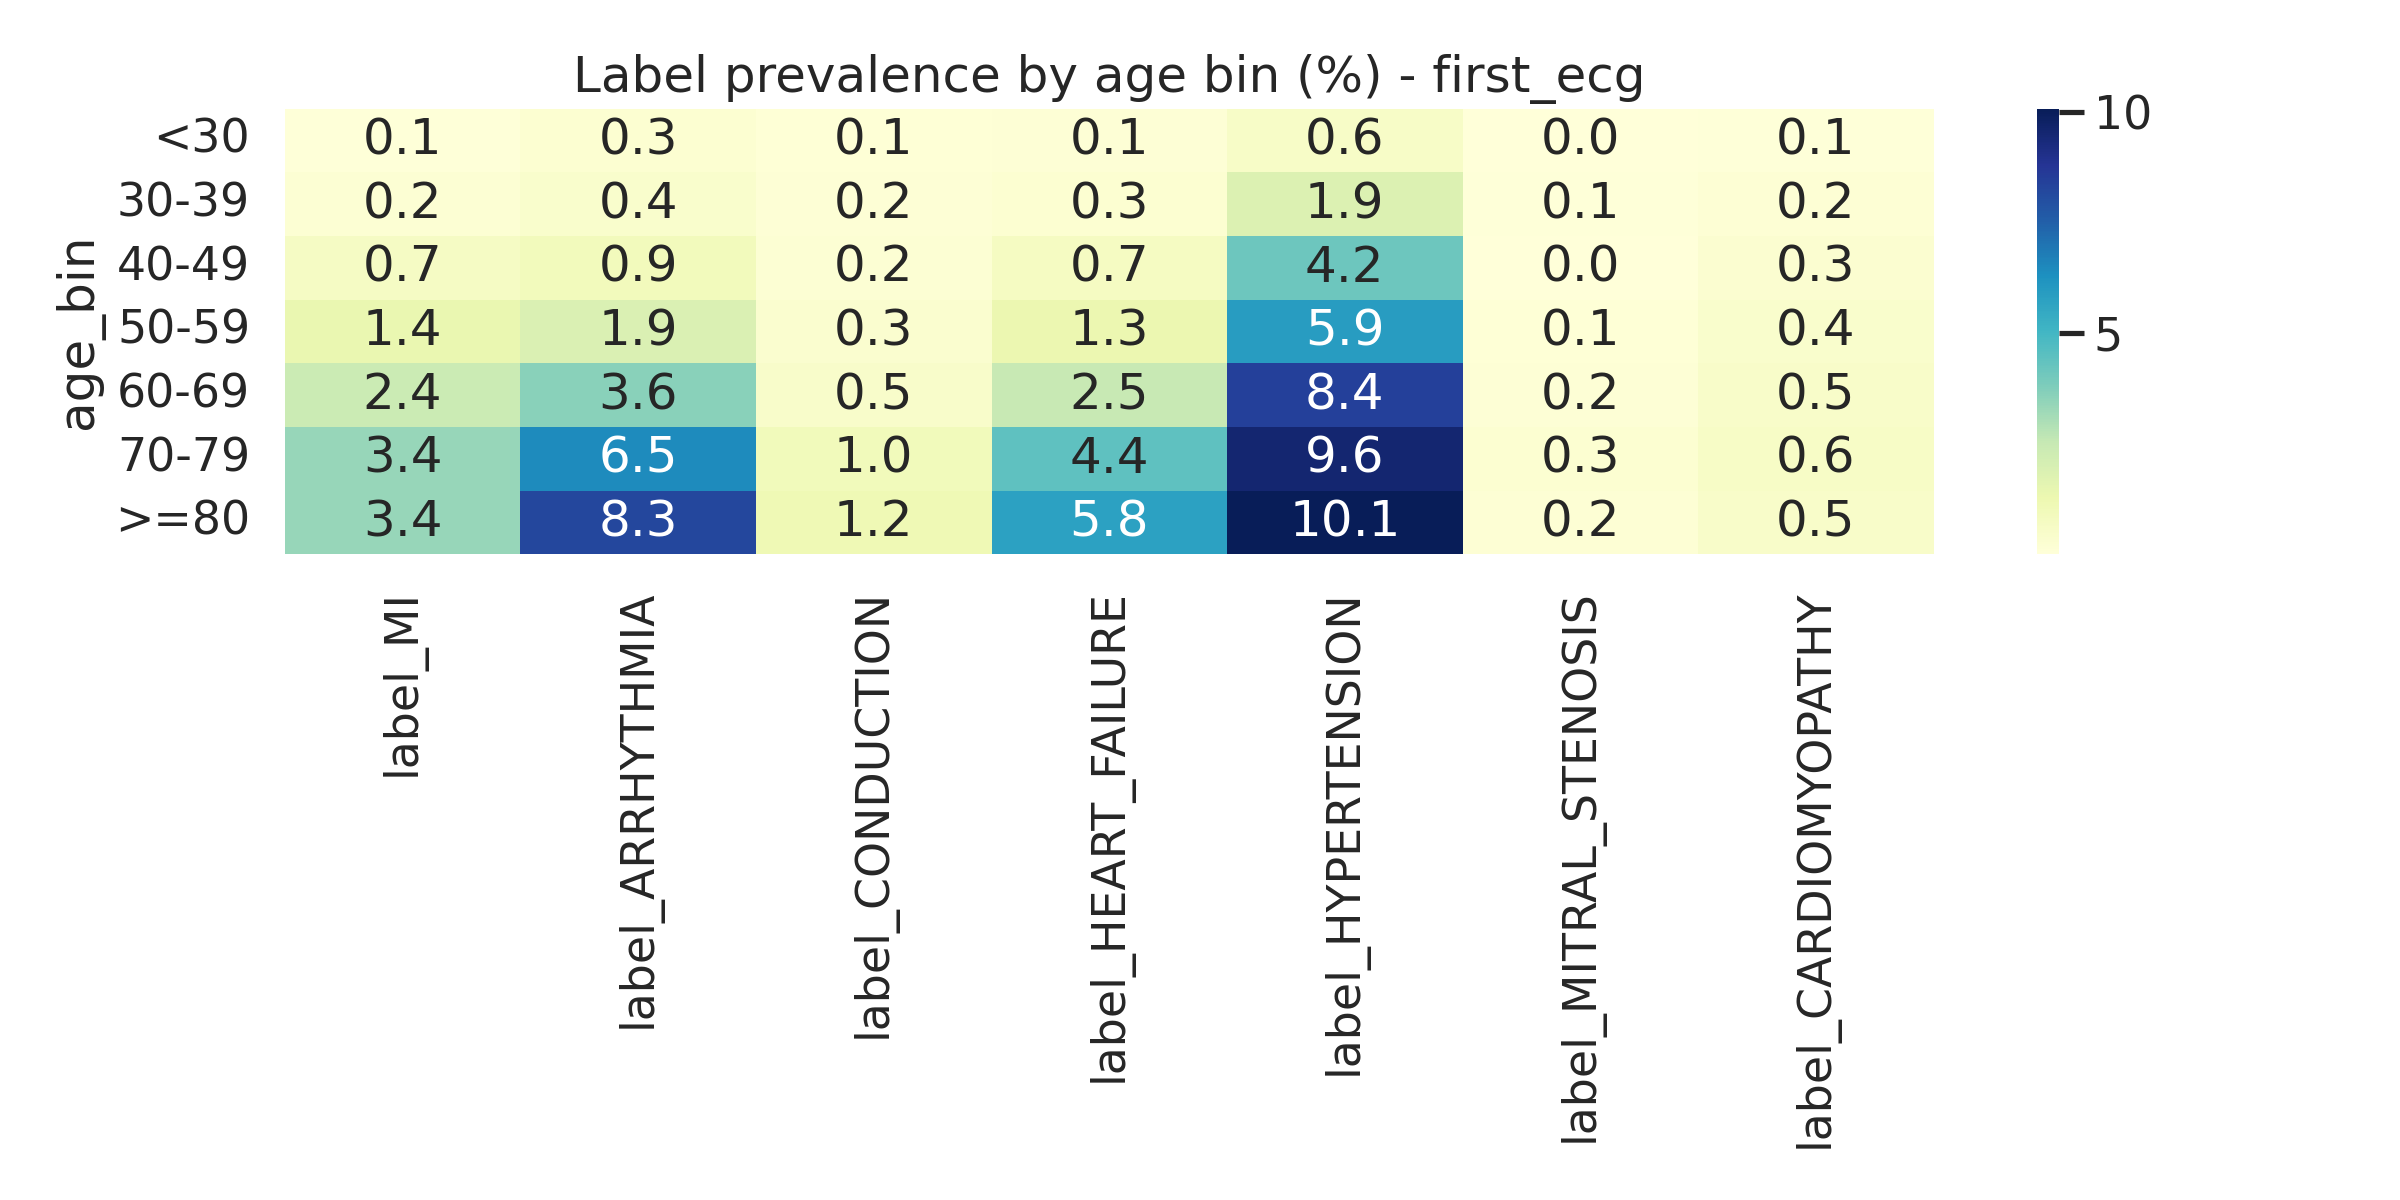

The file beside this chart, header and first rows:
age_bin, label_MI, label_ARRHYTHMIA, label_CONDUCTION, label_HEART_FAILURE, label_HYPERTENSION, label_MITRAL_STENOSIS, label_CARDIOMYOPATHY
<30, 0.05, 0.26, 0.1, 0.15, 0.59, 0.01, 0.06
30-39, 0.23, 0.43, 0.16, 0.26, 1.85, 0.05, 0.19
40-49, 0.7, 0.94, 0.23, 0.72, 4.15, 0.04, 0.29
50-59, 1.37, 1.9, 0.33, 1.31, 5.93, 0.09, 0.42
60-69, 2.39, 3.61, 0.5, 2.5, 8.45, 0.16, 0.53
70-79, 3.36, 6.46, 0.96, 4.43, 9.56, 0.26, 0.63
>=80, 3.39, 8.26, 1.16, 5.79, 10.08, 0.2, 0.53
